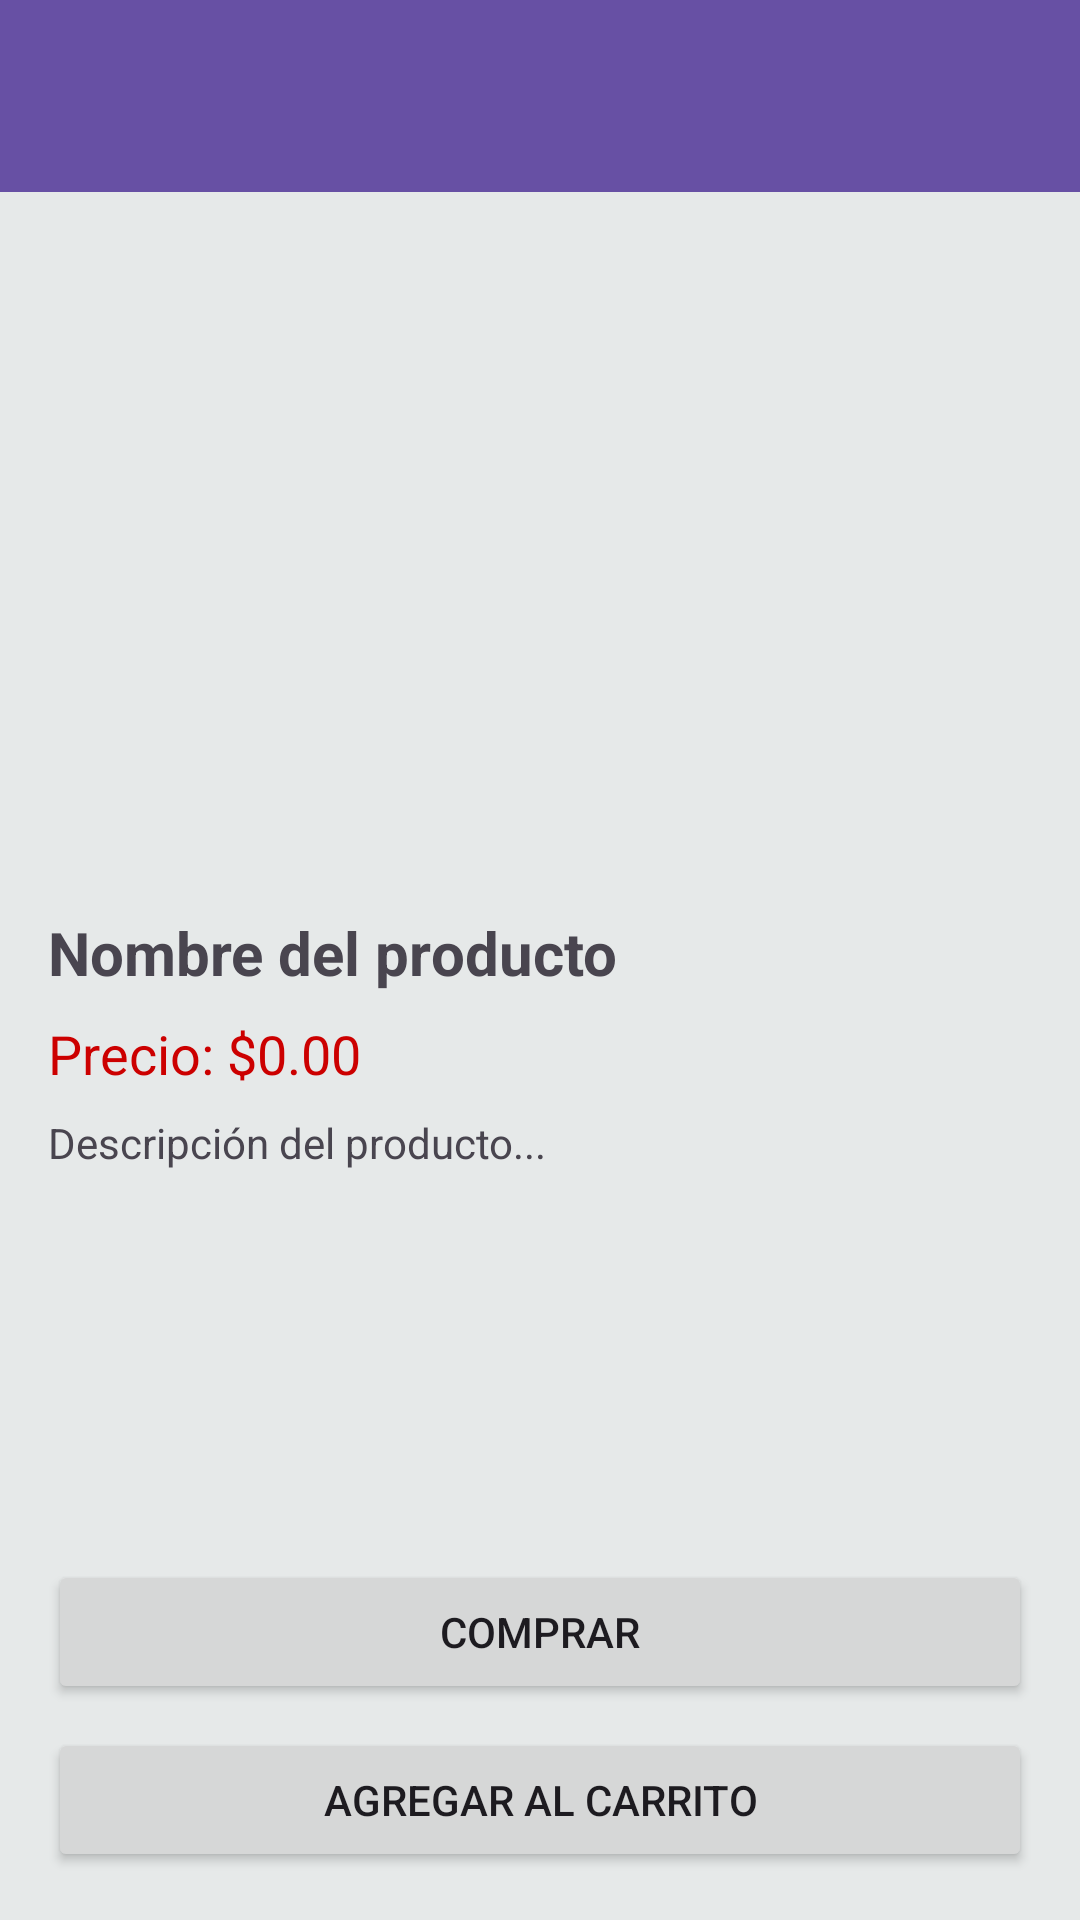

Reconstruct the res/layout file that produces this screen, plus the resources it refers to.
<!-- AndroidManifest.xml: application theme Theme.App -->
<!-- res/layout/activity_product_detail.xml -->
<?xml version="1.0" encoding="utf-8"?>
<androidx.constraintlayout.widget.ConstraintLayout xmlns:android="http://schemas.android.com/apk/res/android"
    xmlns:app="http://schemas.android.com/apk/res-auto"
    android:layout_width="match_parent"
    android:layout_height="match_parent">

    
    <com.google.android.material.appbar.MaterialToolbar
        android:id="@+id/toolbar"
        android:layout_width="0dp"
        android:layout_height="wrap_content"
        android:background="?attr/colorPrimary"
        android:title="Detalle del producto"
        android:titleTextColor="@android:color/white"
        app:navigationIcon="@drawable/ic_android_black_24dp"
        app:layout_constraintTop_toTopOf="parent"
        app:layout_constraintStart_toStartOf="parent"
        app:layout_constraintEnd_toEndOf="parent" />

    
    <ImageView
        android:id="@+id/productImage"
        android:layout_width="0dp"
        android:layout_height="0dp"
        android:layout_margin="16dp"
        android:adjustViewBounds="true"
        android:scaleType="fitCenter"
        android:contentDescription="Imagen del producto"
        app:layout_constraintHeight_percent="0.35"
        app:layout_constraintTop_toBottomOf="@id/toolbar"
        app:layout_constraintStart_toStartOf="parent"
        app:layout_constraintEnd_toEndOf="parent" />

    
    <ScrollView
        android:id="@+id/scrollView"
        android:layout_width="0dp"
        android:layout_height="0dp"
        android:paddingHorizontal="16dp"
        app:layout_constraintTop_toBottomOf="@id/productImage"
        app:layout_constraintBottom_toTopOf="@id/bottomButtons"
        app:layout_constraintStart_toStartOf="parent"
        app:layout_constraintEnd_toEndOf="parent">

        <LinearLayout
            android:layout_width="match_parent"
            android:layout_height="wrap_content"
            android:orientation="vertical">

            <TextView
                android:id="@+id/productName"
                android:layout_width="wrap_content"
                android:layout_height="wrap_content"
                android:text="Nombre del producto"
                android:textStyle="bold"
                android:textSize="20sp"
                android:layout_marginBottom="8dp" />

            <TextView
                android:id="@+id/productPrice"
                android:layout_width="wrap_content"
                android:layout_height="wrap_content"
                android:text="Precio: $0.00"
                android:textColor="@android:color/holo_red_dark"
                android:textSize="18sp"
                android:layout_marginBottom="8dp" />

            <TextView
                android:id="@+id/productDescription"
                android:layout_width="wrap_content"
                android:layout_height="wrap_content"
                android:text="Descripción del producto..."
                android:textSize="14sp"
                android:layout_marginBottom="16dp" />
        </LinearLayout>
    </ScrollView>

    
    <LinearLayout
        android:id="@+id/bottomButtons"
        android:layout_width="0dp"
        android:layout_height="wrap_content"
        android:orientation="vertical"
        android:padding="16dp"
        app:layout_constraintBottom_toBottomOf="parent"
        app:layout_constraintStart_toStartOf="parent"
        app:layout_constraintEnd_toEndOf="parent">

        <Button
            android:id="@+id/buyButton"
            android:layout_width="match_parent"
            android:layout_height="wrap_content"
            android:text="COMPRAR" />

        <Button
            android:id="@+id/cartButton"
            android:layout_width="match_parent"
            android:layout_height="wrap_content"
            android:layout_marginTop="8dp"
            android:text="AGREGAR AL CARRITO" />
    </LinearLayout>

</androidx.constraintlayout.widget.ConstraintLayout>
<!-- resources referenced by this layout -->
<resources>
  <style name="Theme.App" parent="Base.Theme.App" />
  <style name="Base.Theme.App" parent="Theme.Material3.DayNight.NoActionBar">
          
          
          <item name="android:statusBarColor">#E6E9E9</item>
          <item name="android:colorBackground">#E6E9E9</item>
      </style>
</resources>
